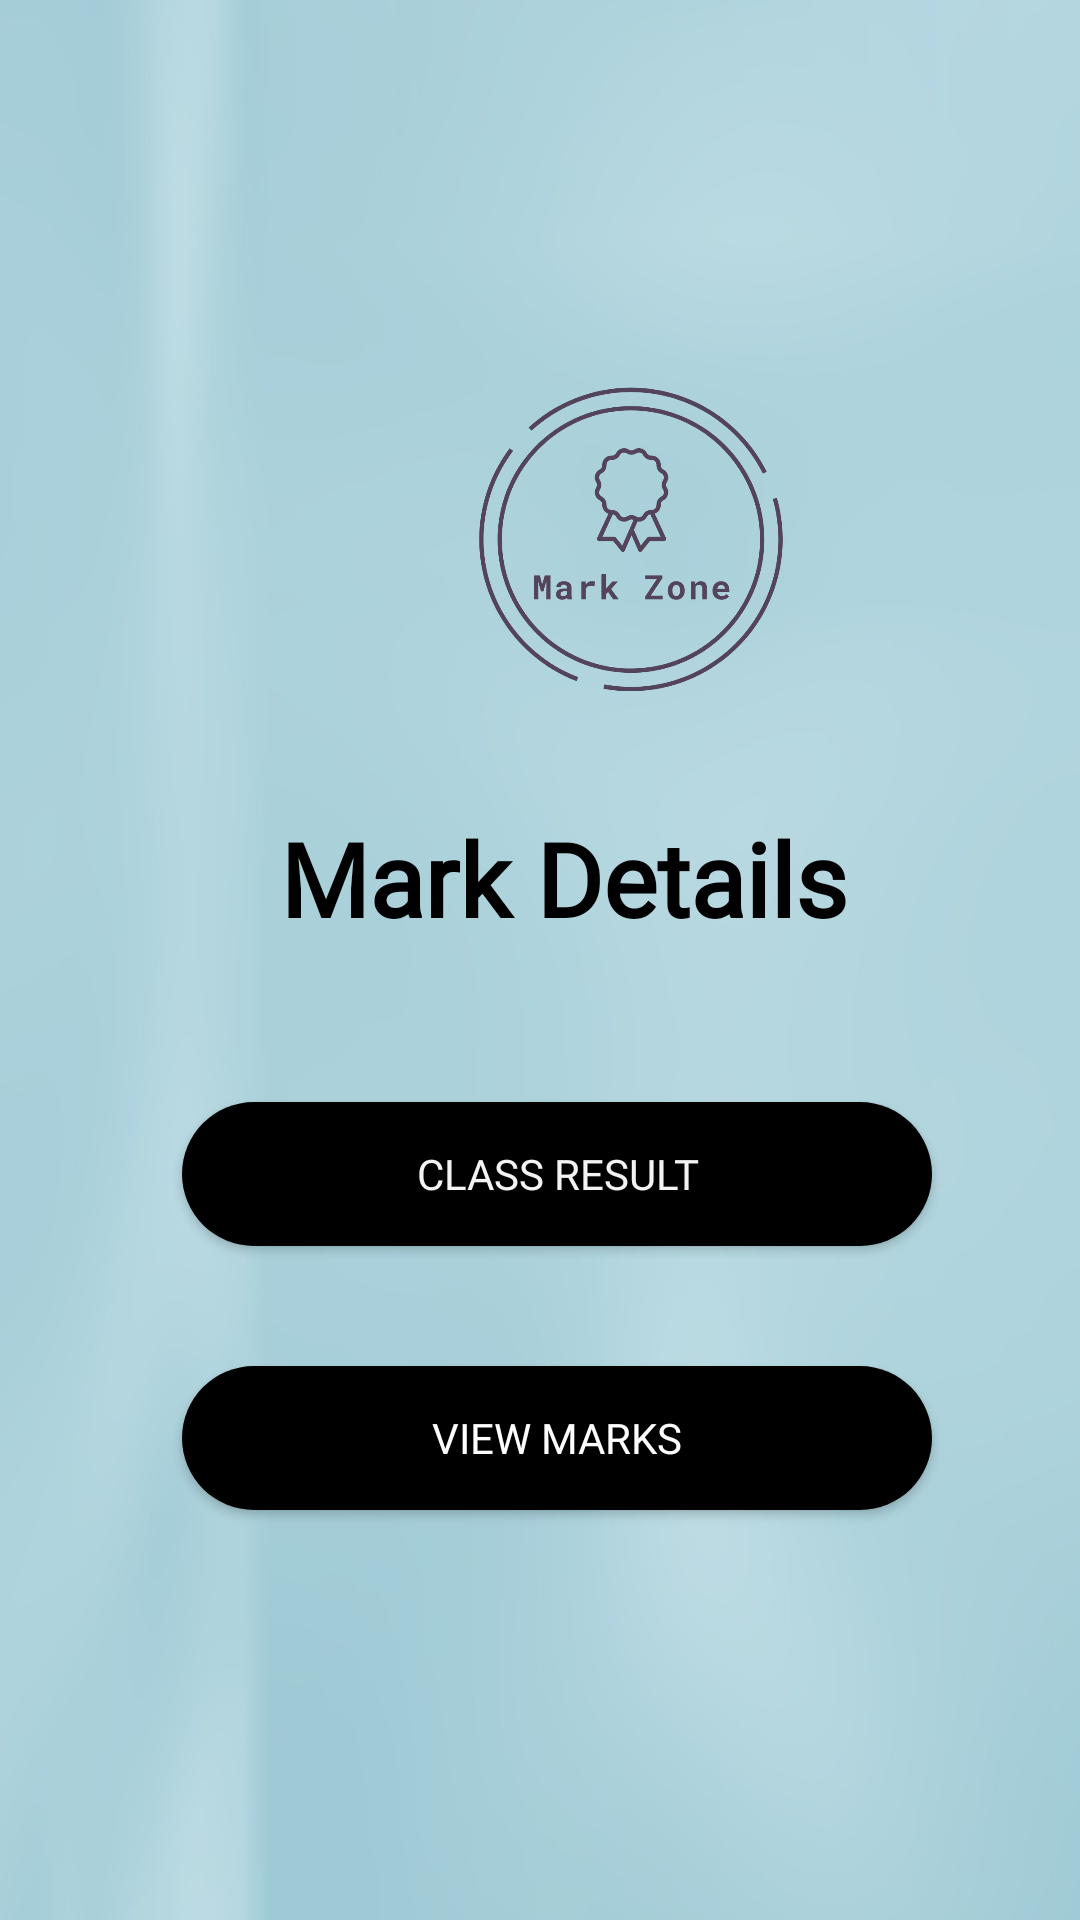

Produce the Android XML layout that renders to this screen, including the resource entries it uses.
<!-- AndroidManifest.xml: application theme Theme.Markzone -->
<!-- res/layout/activity_studentlogin.xml -->
<?xml version="1.0" encoding="utf-8"?>
<androidx.constraintlayout.widget.ConstraintLayout xmlns:android="http://schemas.android.com/apk/res/android"
    xmlns:app="http://schemas.android.com/apk/res-auto"
    xmlns:tools="http://schemas.android.com/tools"
    android:layout_width="match_parent"
    android:layout_height="match_parent"

    android:background="@drawable/hello"
    tools:context=".Studentlogin">

    <ImageView
        android:id="@+id/imageView4"
        android:layout_width="421dp"
        android:layout_height="180dp"
        android:layout_marginTop="90dp"
        app:layout_constraintEnd_toEndOf="parent"
        app:layout_constraintHorizontal_bias="0.0"
        app:layout_constraintStart_toStartOf="parent"
        app:layout_constraintTop_toTopOf="parent"
        app:srcCompat="@drawable/logo_transparent" />

    <TextView
        android:id="@+id/txtmark"
        android:layout_width="wrap_content"
        android:layout_height="wrap_content"
        android:fontFamily="@font/montserrat_black"
        android:text="Mark Details"
        android:textColor="#000000"
        android:textSize="34sp"
        android:textStyle="bold"
        app:layout_constraintEnd_toEndOf="parent"
        app:layout_constraintHorizontal_bias="0.547"
        app:layout_constraintStart_toStartOf="parent"
        app:layout_constraintTop_toBottomOf="@+id/imageView4" />

    <Button
        android:id="@+id/btnviewmark"
        android:layout_width="250dp"
        android:layout_height="wrap_content"
        android:layout_marginTop="52dp"
        android:background="@drawable/btnteacher"
        android:fontFamily="@font/montserrat_medium"
        android:text="Class Result"
        android:textColor="#F3F3F3"
        app:backgroundTint="#000000"
        app:layout_constraintEnd_toEndOf="parent"
        app:layout_constraintHorizontal_bias="0.552"
        app:layout_constraintStart_toStartOf="parent"
        app:layout_constraintTop_toBottomOf="@+id/txtmark" />

    <Button
        android:id="@+id/btnresult"
        android:layout_width="250dp"
        android:layout_height="wrap_content"
        android:layout_marginTop="40dp"
        android:background="@drawable/btnteacher"
        android:fontFamily="@font/montserrat_medium"
        android:text="View Marks"
        android:textColor="#FFFFFF"
        app:backgroundTint="#000000"
        app:layout_constraintEnd_toEndOf="parent"
        app:layout_constraintHorizontal_bias="0.552"
        app:layout_constraintStart_toStartOf="parent"
        app:layout_constraintTop_toBottomOf="@+id/btnviewmark" />
</androidx.constraintlayout.widget.ConstraintLayout>
<!-- resources referenced by this layout -->
<resources>
  <!-- drawable btnteacher (drawable) -->
  <?xml version="1.0" encoding="utf-8"?>
  <selector xmlns:android="http://schemas.android.com/apk/res/android">
    <item>
        <shape android:shape="rectangle">
          <gradient android:startColor="@color/black" android:endColor="@color/black"></gradient>
            <corners android:radius="120dp"></corners>
        </shape>
    </item>
  </selector>
  <!-- drawable hello: jpg bitmap (drawable, 75458 bytes) -->
  <!-- drawable logo_transparent: png bitmap (drawable, 14617 bytes) -->
  <style name="Theme.Markzone" parent="Theme.MaterialComponents.DayNight.DarkActionBar">
          
          <item name="colorPrimary">@color/purple_500</item>
          <item name="colorPrimaryVariant">@color/purple_700</item>
          <item name="colorOnPrimary">@color/white</item>
          
          <item name="colorSecondary">@color/teal_200</item>
          <item name="colorSecondaryVariant">@color/teal_700</item>
          <item name="colorOnSecondary">@color/black</item>
          
          <item name="android:statusBarColor" tools:targetApi="l">?attr/colorPrimaryVariant</item>
          
      </style>
  <color name="black">#FF000000</color>
  <color name="purple_500">#FF6200EE</color>
  <color name="purple_700">#FF3700B3</color>
  <color name="white">#FFFFFFFF</color>
  <color name="teal_200">#FF03DAC5</color>
  <color name="teal_700">#FF018786</color>
</resources>
